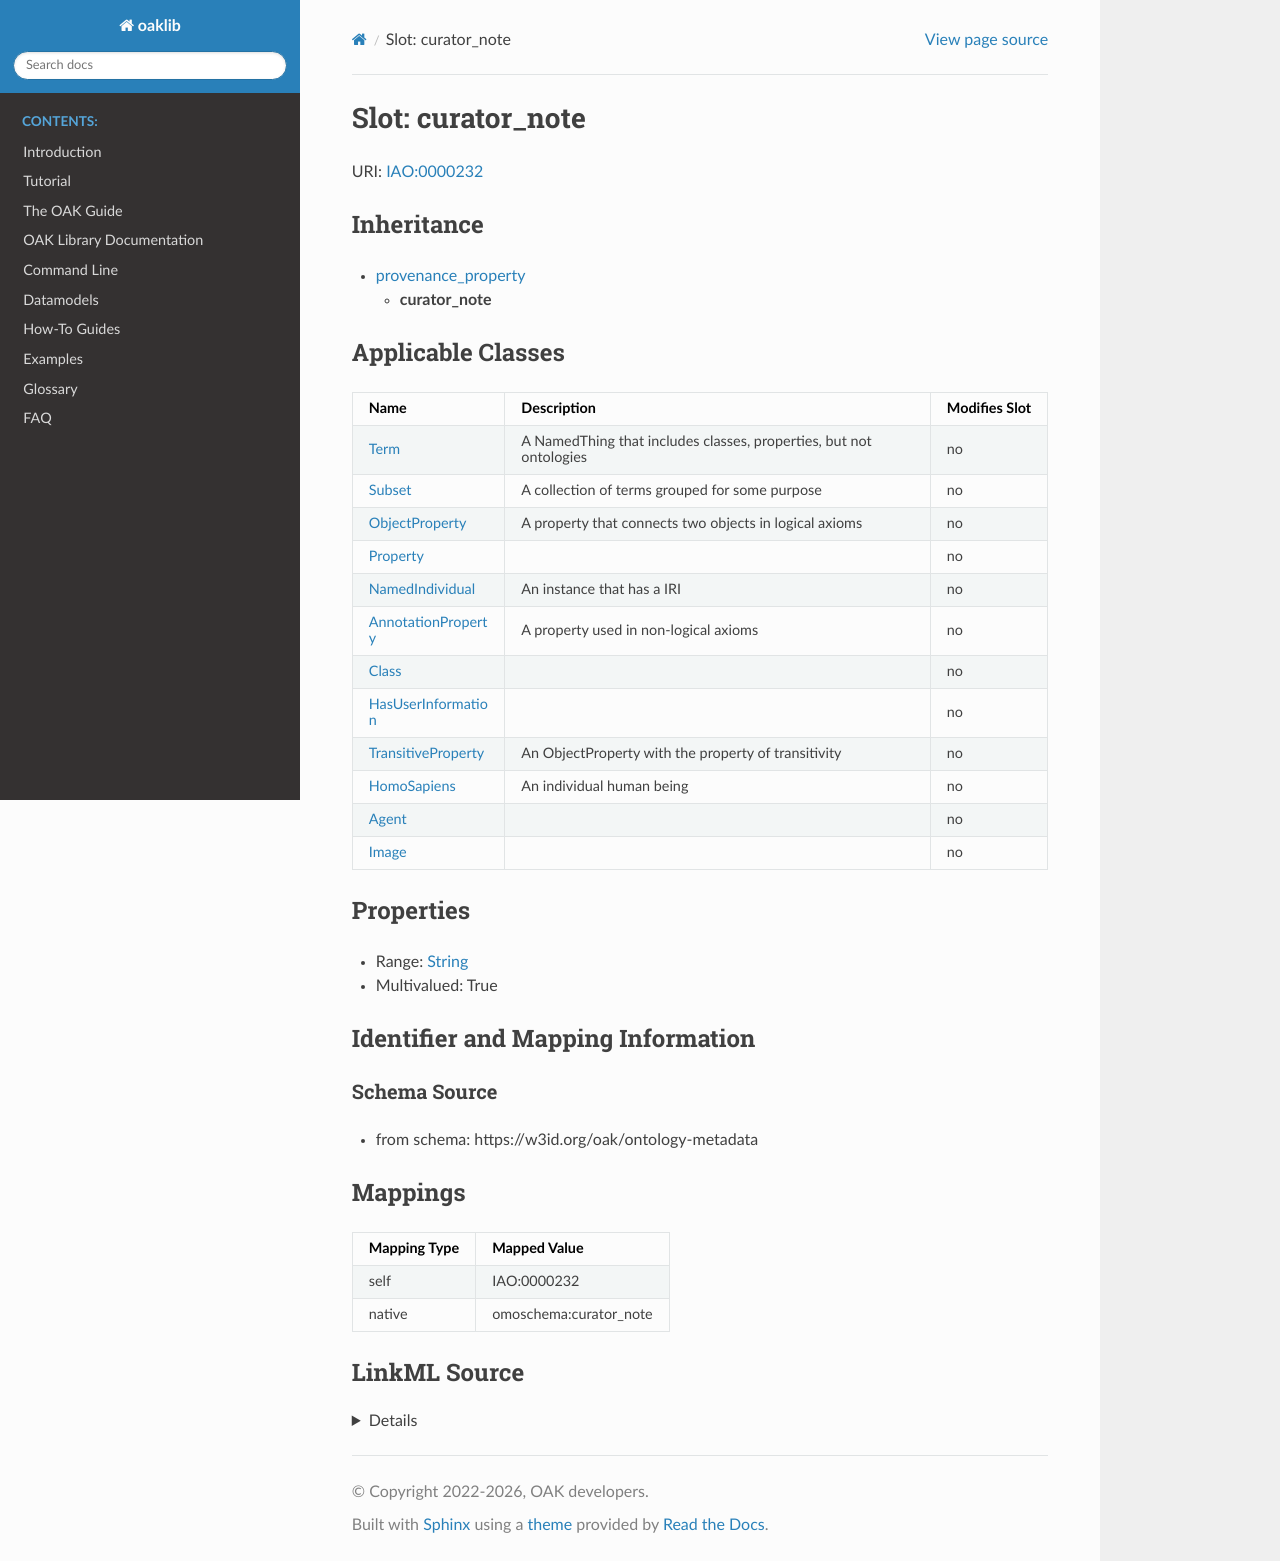

repository: INCATools/ontology-access-kit · page: datamodels/ontology-metadata/curator_note.html · generator: sphinx



# Slot: curator_note



URI: [IAO:0000232](http://purl.obolibrary.org/obo/IAO_0000232)




## Inheritance

* [provenance_property](provenance_property.md)
    * **curator_note**






## Applicable Classes

| Name | Description | Modifies Slot |
| --- | --- | --- |
| [Class](Class.md) |  |  no  |
| [HomoSapiens](HomoSapiens.md) | An individual human being |  no  |
| [Agent](Agent.md) |  |  no  |
| [Property](Property.md) |  |  no  |
| [HasUserInformation](HasUserInformation.md) |  |  no  |
| [AnnotationProperty](AnnotationProperty.md) | A property used in non-logical axioms |  no  |
| [NamedIndividual](NamedIndividual.md) | An instance that has a IRI |  no  |
| [Image](Image.md) |  |  no  |
| [Term](Term.md) | A NamedThing that includes classes, properties, but not ontologies |  no  |
| [ObjectProperty](ObjectProperty.md) | A property that connects two objects in logical axioms |  no  |
| [Subset](Subset.md) | A collection of terms grouped for some purpose |  no  |
| [TransitiveProperty](TransitiveProperty.md) | An ObjectProperty with the property of transitivity |  no  |







## Properties

* Range: [String](String.md)

* Multivalued: True





## Identifier and Mapping Information







### Schema Source


* from schema: https://w3id.org/oak/ontology-metadata




## Mappings

| Mapping Type | Mapped Value |
| ---  | ---  |
| self | IAO:0000232 |
| native | omoschema:curator_note |




## LinkML Source

<details>
```yaml
name: curator_note
from_schema: https://w3id.org/oak/ontology-metadata
rank: 1000
is_a: provenance_property
slot_uri: IAO:0000232
alias: curator_note
domain_of:
- HasUserInformation
range: string
multivalued: true

```
</details>
